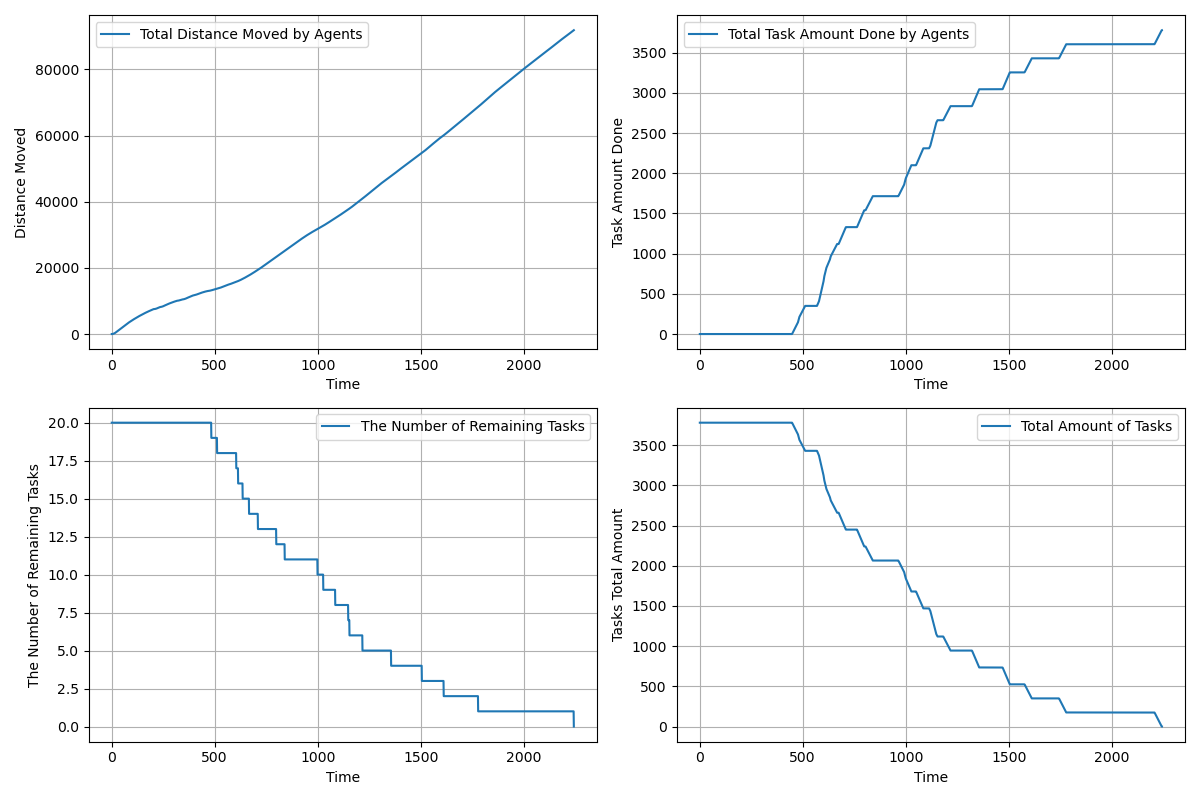

The data file committed next to this chart (first rows):
time, agents_total_distance_moved, agents_total_task_amount_done, completed_tasks, remaining_tasks, tasks_total_amount_left
1.0, 3, 0.0, 0, 20, 3780
2.0, 5.446, 0.0, 0, 20, 3780
3.0, 10.29, 0.0, 0, 20, 3780
4.0, 17.53, 0.0, 0, 20, 3780
5.0, 27.18, 0.0, 0, 20, 3780
6.0, 39.22, 0.0, 0, 20, 3780
7.0, 53.66, 0.0, 0, 20, 3780
8.0, 70.5, 0.0, 0, 20, 3780
9.0, 89.75, 0.0, 0, 20, 3780
10.0, 111.4, 0.0, 0, 20, 3780
11.0, 135.4, 0.0, 0, 20, 3780
12.0, 161.9, 0.0, 0, 20, 3780
13.0, 190.7, 0.0, 0, 20, 3780
14.0, 222, 0.0, 0, 20, 3780
15.0, 255.6, 0.0, 0, 20, 3780
16.0, 291.6, 0.0, 0, 20, 3780
17.0, 330.1, 0.0, 0, 20, 3780
18.0, 370.9, 0.0, 0, 20, 3780
19.0, 414.2, 0.0, 0, 20, 3780
20.0, 459.8, 0.0, 0, 20, 3780
21.0, 507.8, 0.0, 0, 20, 3780
22.0, 555.8, 0.0, 0, 20, 3780
23.0, 603.8, 0.0, 0, 20, 3780
24.0, 651.8, 0.0, 0, 20, 3780
25.0, 699.8, 0.0, 0, 20, 3780
26.0, 747.8, 0.0, 0, 20, 3780
27.0, 795.8, 0.0, 0, 20, 3780
28.0, 843.8, 0.0, 0, 20, 3780
29.0, 891.8, 0.0, 0, 20, 3780
30.0, 939.8, 0.0, 0, 20, 3780
31.0, 987.8, 0.0, 0, 20, 3780
32.0, 1036, 0.0, 0, 20, 3780
33.0, 1084, 0.0, 0, 20, 3780
34.0, 1132, 0.0, 0, 20, 3780
35.0, 1180, 0.0, 0, 20, 3780
36.0, 1228, 0.0, 0, 20, 3780
37.0, 1276, 0.0, 0, 20, 3780
38.0, 1324, 0.0, 0, 20, 3780
39.0, 1372, 0.0, 0, 20, 3780
40.0, 1420, 0.0, 0, 20, 3780
41.0, 1468, 0.0, 0, 20, 3780
42.0, 1516, 0.0, 0, 20, 3780
43.0, 1564, 0.0, 0, 20, 3780
44.0, 1612, 0.0, 0, 20, 3780
45.0, 1660, 0.0, 0, 20, 3780
46.0, 1708, 0.0, 0, 20, 3780
47.0, 1756, 0.0, 0, 20, 3780
48.0, 1804, 0.0, 0, 20, 3780
49.0, 1852, 0.0, 0, 20, 3780
50.0, 1900, 0.0, 0, 20, 3780
51.0, 1948, 0.0, 0, 20, 3780
52.0, 1996, 0.0, 0, 20, 3780
53.0, 2044, 0.0, 0, 20, 3780
54.0, 2092, 0.0, 0, 20, 3780
55.0, 2140, 0.0, 0, 20, 3780
56.0, 2188, 0.0, 0, 20, 3780
57.0, 2236, 0.0, 0, 20, 3780
58.0, 2284, 0.0, 0, 20, 3780
59.0, 2332, 0.0, 0, 20, 3780
60.0, 2380, 0.0, 0, 20, 3780
... 2,182 more rows
